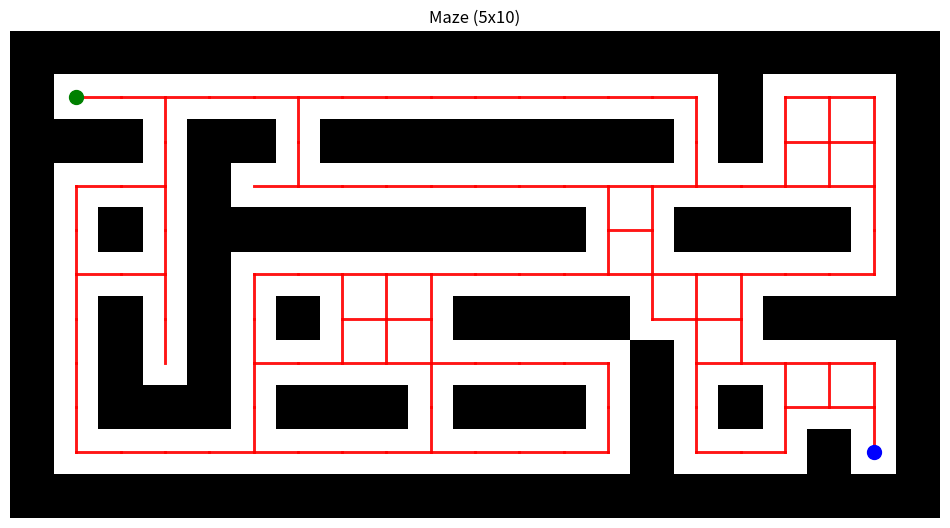

This figure's Python source:
# Copyright 2024 Chris Paxton
#
# Licensed under the Apache License, Version 2.0 (the "License");
# you may not use this file except in compliance with the License.
# You may obtain a copy of the License at
#
#     http://www.apache.org/licenses/LICENSE-2.0
#
# Unless required by applicable law or agreed to in writing, software
# distributed under the License is distributed on an "AS IS" BASIS,
# WITHOUT WARRANTIES OR CONDITIONS OF ANY KIND, either express or implied.
# See the License for the specific language governing permissions and
# limitations under the License.

import random
import matplotlib.pyplot as plt
import numpy as np
from collections import deque

from typing import Dict, Tuple


class Maze:
    def __init__(self, height: int, width: int, seed=None):
        self.height = height
        self.width = width
        self.maze = None
        if seed is not None:
            random.seed(seed)
            np.random.seed(seed)
        self.generate_maze()

    def generate_maze(self):
        # Initialize the maze with walls
        self.maze = np.ones((self.height * 2 + 1, self.width * 2 + 1), dtype=int)

        # Create a list of all possible walls
        walls = [(x, y) for x in range(1, self.height * 2, 2) for y in range(1, self.width * 2, 2)]
        random.shuffle(walls)

        # Start with the cell at (1, 1)
        self.maze[1, 1] = 0
        walls.append((1, 1))

        while walls:
            x, y = walls.pop()
            neighbors = [(x + dx, y + dy) for dx, dy in [(-2, 0), (2, 0), (0, -2), (0, 2)] if 0 < x + dx < self.height * 2 and 0 < y + dy < self.width * 2]

            unvisited = [n for n in neighbors if self.maze[n] == 1]

            if unvisited:
                nx, ny = random.choice(unvisited)
                self.maze[nx, ny] = 0
                self.maze[(x + nx) // 2, (y + ny) // 2] = 0
                walls.append((nx, ny))

        self.generate_maze_dfs(self.get_goal_point())

        # Dropout some random internal walls
        drop = np.random.rand(*self.maze.shape) < 0.2
        # Outside edges never drop
        drop[0, :] = drop[-1, :] = drop[:, 0] = drop[:, -1] = False
        # Apply the dropout
        self.maze[drop] = 0

    def generate_maze_dfs(self, node: Tuple[int, int]):
        # Initialize the maze with walls
        self.maze = np.ones((self.height * 2 + 1, self.width * 2 + 1), dtype=int)

        def dfs(x, y):
            self.maze[y, x] = 0
            directions = [(0, 1), (1, 0), (0, -1), (-1, 0)]
            random.shuffle(directions)

            for dx, dy in directions:
                nx, ny = x + dx * 2, y + dy * 2
                if 0 <= nx < self.width * 2 + 1 and 0 <= ny < self.height * 2 + 1 and self.maze[ny, nx] == 1:
                    self.maze[y + dy, x + dx] = 0
                    dfs(nx, ny)

        # Start DFS from (1, 1)
        dfs(node[0], node[1])

        # Ensure path to goal
        goal_y, goal_x = self.height * 2 - 1, self.width * 2 - 1
        self.maze[goal_y, goal_x] = 0
        if self.maze[goal_y - 1, goal_x] == 1 and self.maze[goal_y, goal_x - 1] == 1:
            if random.choice([True, False]):
                self.maze[goal_y - 1, goal_x] = 0
            else:
                self.maze[goal_y, goal_x - 1] = 0

    def extract_graph(self) -> Dict[Tuple[int, int], Tuple[int, int]]:
        """Extract the graph representation of the maze. The graph is represented as a dictionary where each key is a point.

        Returns:
            Dict[Tuple[int, int], Tuple[int, int]]: A dictionary representing the graph of the maze.
        """
        start = (1, 1)
        graph = {}
        visited = set()
        queue = deque()
        queue.append(start)

        while queue:
            current = queue.popleft()
            if current in visited:
                continue
            neighbors = self.get_neighbors(current)
            for neighbor in neighbors:
                if neighbor not in visited:
                    queue.append(neighbor)
            graph[current] = neighbors
            visited.add(current)

        return graph

    def compute_distances_from_start(self) -> Dict[Tuple[int, int], int]:
        """Compute the distances from the start point to all other points in the maze.

        Returns:
            Dict[Tuple[int, int], int]: A dictionary mapping each point to its distance from the start point.
        """
        graph = self.extract_graph()
        start = self.get_start_point()
        distances = {start: 0}
        queue = deque([start])

        while queue:
            current = queue.popleft()
            for neighbor in graph.get(current, []):
                if neighbor not in distances:
                    distances[neighbor] = distances[current] + 1
                    queue.append(neighbor)

        return distances

    def compute_distances_from_goal(self) -> Dict[Tuple[int, int], int]:
        """Compute the distances from the goal point to all other points in the maze.

        Returns:
            Dict[Tuple[int, int], int]: A dictionary mapping each point to its distance from the goal point.
        """
        graph = self.extract_graph()
        goal = self.get_goal_point()
        distances = {goal: 0}
        queue = deque([goal])

        while queue:
            current = queue.popleft()
            for neighbor in graph.get(current, []):
                if neighbor not in distances:
                    distances[neighbor] = distances[current] + 1
                    queue.append(neighbor)

        return distances

    def get_neighbors(self, pos):
        x, y = pos
        neighbors = []
        directions = [(-1, 0), (1, 0), (0, -1), (0, 1)]

        for dx, dy in directions:
            nx, ny = x + dx, y + dy
            if 0 <= nx < self.maze.shape[0] and 0 <= ny < self.maze.shape[1] and self.maze[nx, ny] == 0:
                neighbors.append((nx, ny))

        return neighbors

    def draw_maze(self):
        plt.figure(figsize=(10, 10))
        plt.imshow(self.maze, cmap="binary")
        plt.title(f"Maze ({self.height}x{self.width})")
        plt.axis("off")
        plt.show()

    def draw_maze_with_graph(self, draw_graph: bool = True):
        plt.figure(figsize=(12, 12))
        plt.imshow(self.maze, cmap="binary")
        plt.title(f"Maze ({self.height}x{self.width})")

        if draw_graph:
            graph = self.extract_graph()
            for node, neighbors in graph.items():
                y, x = node
                for neighbor in neighbors:
                    ny, nx = neighbor
                    plt.plot([x, nx], [y, ny], "r-", linewidth=2, alpha=0.7)

            # Highlight start and end points
            plt.plot(1, 1, "go", markersize=10)  # Start point
            plt.plot(self.width * 2 - 1, self.height * 2 - 1, "bo", markersize=10)  # End point

        plt.axis("off")
        plt.show()

    def get_start_point(self):
        return 1, 1

    def get_goal_point(self):
        return self.width * 2 - 1, self.height * 2 - 1


if __name__ == "__main__":
    maze = Maze(5, 10)
    distances = maze.compute_distances_from_start()
    print(distances)
    maze.draw_maze_with_graph()
